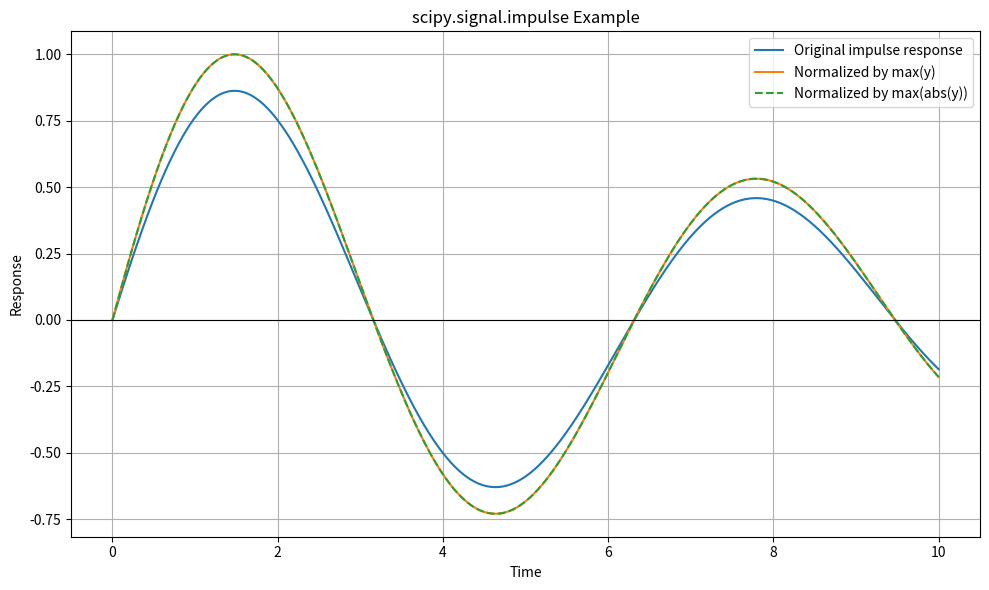

This chart was generated by the following Python code:
"""Example use of scipy.signal.impulse.

This script builds a simple underdamped transfer function, computes its
impulse response, and shows the effect of different normalizations.
"""

import numpy as np
import matplotlib.pyplot as plt
from scipy import signal

# Define a second-order underdamped transfer function H(s) = 1 / (s^2 + 0.2 s + 1)
num = [1.0]
den = [1.0, 0.2, 1.0]

system = signal.TransferFunction(num, den)

# Time vector for the impulse response
T = np.linspace(0, 10, 1001)

# Compute the impulse response
T_resp, y = signal.impulse(system, T=T)

# Compute undershoot relative to the positive peak
peak = np.max(y)
valley = np.min(y)
undershoot_pct = 100.0 * valley / peak

# Normalize by the positive peak only
y_norm_peak = y / peak
undershoot_norm_peak_pct = 100.0 * np.min(y_norm_peak)

# Normalize by the absolute maximum value
abs_peak = np.max(np.abs(y))
y_norm_abs = y / abs_peak
undershoot_norm_abs_pct = 100.0 * np.min(y_norm_abs)

print("Impulse response summary:")
print(f"  peak = {peak:.6f}")
print(f"  valley = {valley:.6f}")
print(f"  undershoot (valley/peak) = {undershoot_pct:.2f}%")
print(f"  undershoot after normalization by peak = {undershoot_norm_peak_pct:.2f}%")
print(f"  undershoot after normalization by abs peak = {undershoot_norm_abs_pct:.2f}%")

plt.figure(figsize=(10, 6))
plt.plot(T_resp, y, label="Original impulse response")
plt.plot(T_resp, y_norm_peak, label="Normalized by max(y)")
plt.plot(T_resp, y_norm_abs, label="Normalized by max(abs(y))", linestyle="--")
plt.axhline(0, color="black", linewidth=0.8)
plt.title("scipy.signal.impulse Example")
plt.xlabel("Time")
plt.ylabel("Response")
plt.legend()
plt.grid()
plt.tight_layout()
plt.show()
